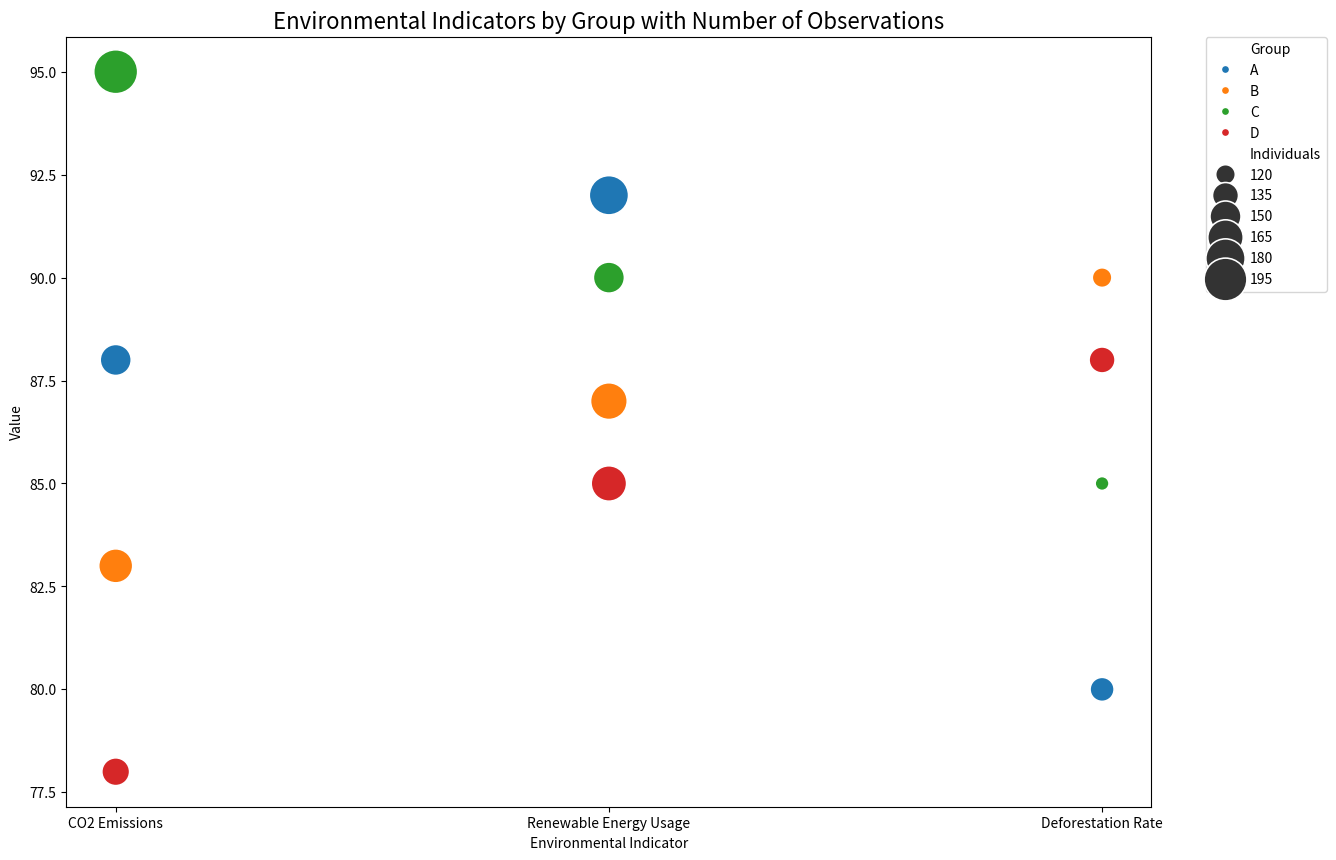

This chart was generated by the following Python code:

import seaborn as sns
import matplotlib.pyplot as plt
import pandas as pd

# Data points
data = {
    'Group': ['A', 'A', 'A', 'B', 'B', 'B', 'C', 'C', 'C', 'D', 'D', 'D'],
    'Indicator': ['CO2 Emissions', 'Renewable Energy Usage', 'Deforestation Rate', 
                  'CO2 Emissions', 'Renewable Energy Usage', 'Deforestation Rate',
                  'CO2 Emissions', 'Renewable Energy Usage', 'Deforestation Rate', 
                  'CO2 Emissions', 'Renewable Energy Usage', 'Deforestation Rate'],
    'Value': [88, 92, 80, 83, 87, 90, 95, 90, 85, 78, 85, 88],
    'Individuals': [150, 180, 130, 160, 170, 120, 200, 150, 110, 140, 165, 135]
}

# Create DataFrame
df = pd.DataFrame(data)

# Plotting
plt.figure(figsize=(14, 10))
bubble_plot = sns.scatterplot(data=df, x='Indicator', y='Value', size='Individuals',
                              sizes=(100, 1000), hue='Group',
                              palette=["#1f77b4", "#ff7f0e", "#2ca02c", "#d62728"])

# Customizing the plot
bubble_plot.set_title('Environmental Indicators by Group with Number of Observations', fontsize=16)
plt.legend(bbox_to_anchor=(1.05, 1), loc=2, borderaxespad=0.)
bubble_plot.set_xlabel("Environmental Indicator")
bubble_plot.set_ylabel("Value")

# Show the plot
plt.show()
